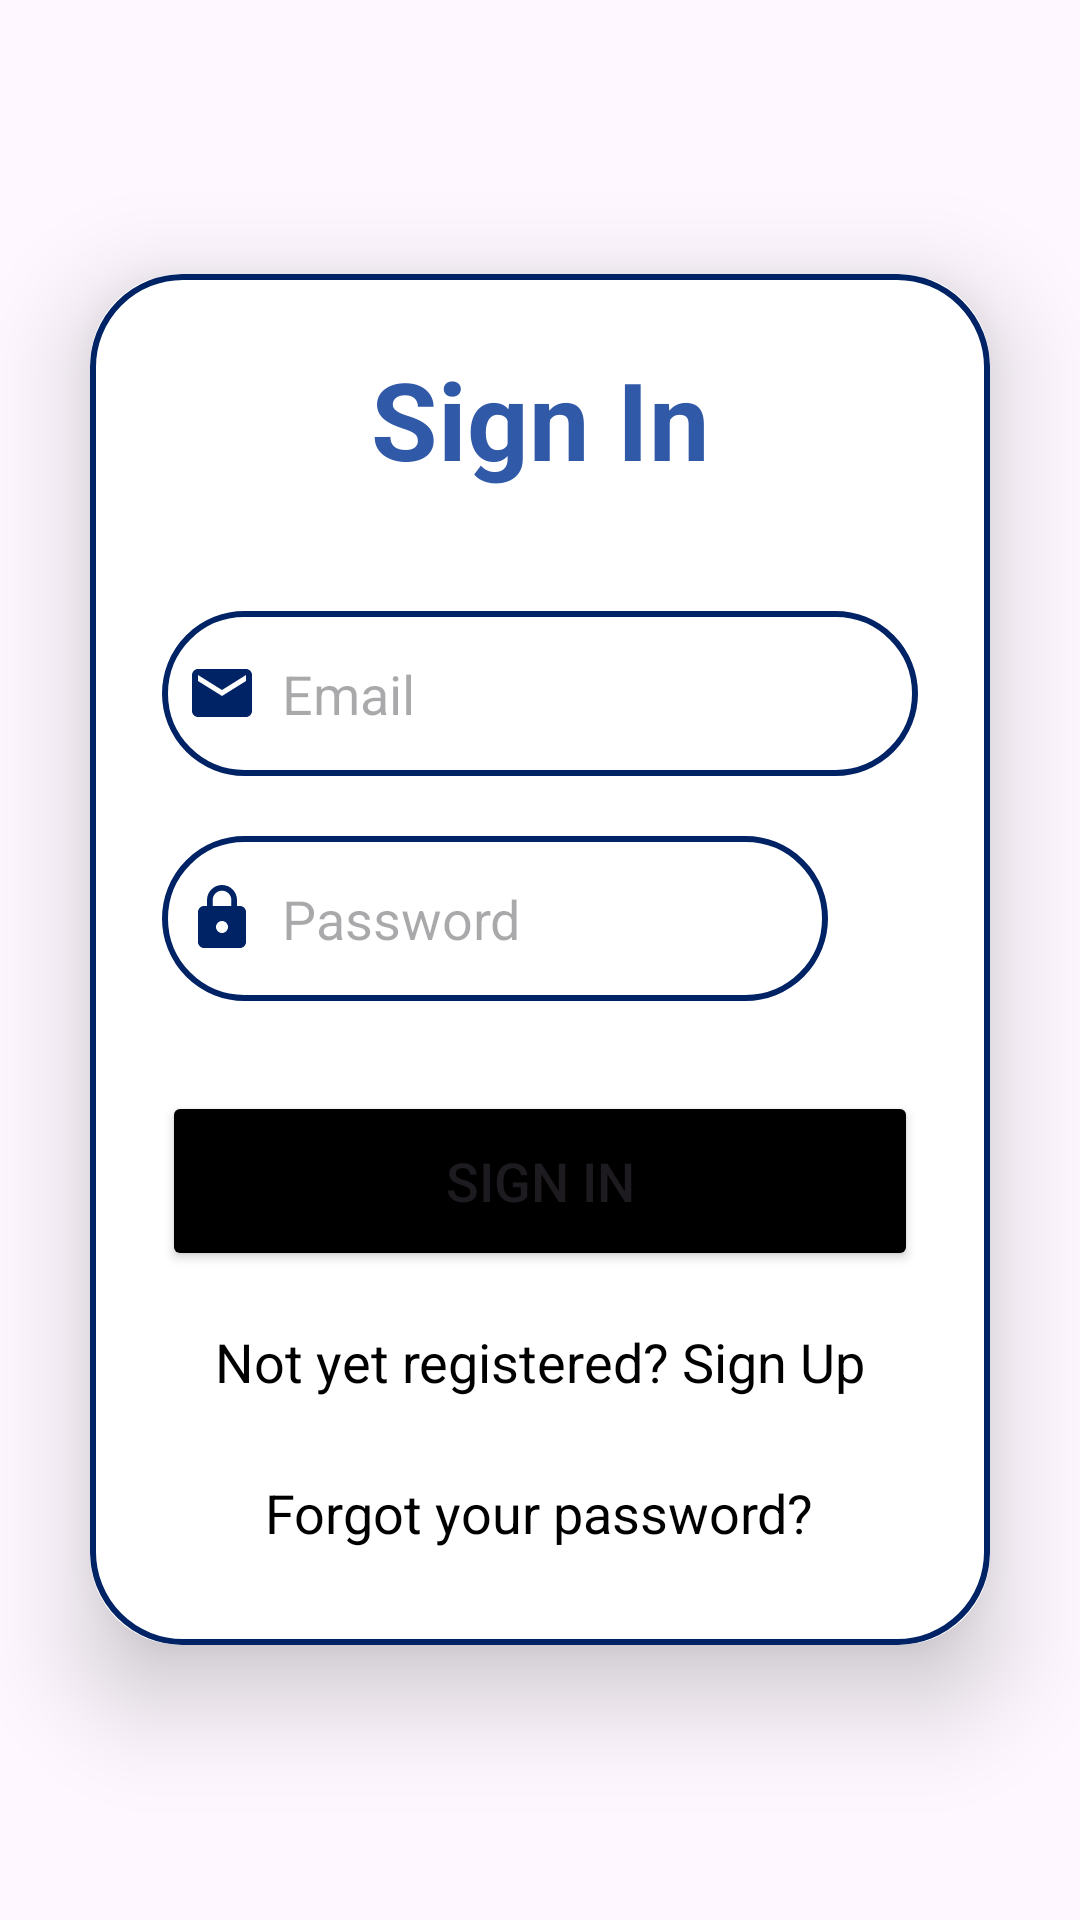

Produce the Android XML layout that renders to this screen, including the resource entries it uses.
<!-- AndroidManifest.xml: application theme Theme.CarCare -->
<!-- res/layout/activity_sign_in.xml -->
<?xml version="1.0" encoding="utf-8"?>
<LinearLayout
    xmlns:android="http://schemas.android.com/apk/res/android"
    xmlns:app="http://schemas.android.com/apk/res-auto"
    xmlns:tools="http://schemas.android.com/tools"
    android:layout_width="match_parent"
    android:layout_height="match_parent"
    android:orientation="vertical"
    android:gravity="center"
    android:background="@drawable/background"
    tools:context=".SignInActivity">

    <androidx.cardview.widget.CardView
        android:layout_width="match_parent"
        android:layout_height="wrap_content"
        android:layout_margin="30dp"
        app:cardCornerRadius="30dp"
        app:cardElevation="20dp">

        <LinearLayout
            android:layout_width="match_parent"
            android:layout_height="wrap_content"
            android:orientation="vertical"
            android:layout_gravity="center_horizontal"
            android:padding="24dp"
            android:background="@drawable/edittext_bkg">

            <TextView
                android:layout_width="match_parent"
                android:layout_height="wrap_content"
                android:text="Sign In"
                android:textAlignment="center"
                android:textColor="#3059A8"
                android:textSize="36sp"
                android:textStyle="bold" />

            <EditText
                android:layout_width="match_parent"
                android:layout_height="55dp"
                android:id="@+id/signIn_email"
                android:background="@drawable/edittext_bkg"
                android:layout_marginTop="40dp"
                android:padding="8dp"
                android:hint="Email"
                android:drawableLeft="@drawable/baseline_email_24"
                android:drawablePadding="8dp"
                android:textColor="@color/black"/>

            <LinearLayout
                android:layout_width="match_parent"
                android:layout_height="wrap_content"
                android:orientation="horizontal"
                android:layout_marginTop="20dp">

                <EditText
                    android:id="@+id/signIn_password"
                    android:layout_width="0dp"
                    android:layout_weight="1"
                    android:layout_height="55dp"
                    android:background="@drawable/edittext_bkg"
                    android:drawableLeft="@drawable/baseline_lock_24"
                    android:drawablePadding="8dp"
                    android:hint="Password"
                    android:inputType="textPassword"
                    android:padding="8dp"
                    android:textColor="@color/black" />

                <ImageView
                    android:id="@+id/login_show_hide_pwd"
                    android:layout_width="30dp"
                    android:layout_height="32dp"
                    android:layout_gravity="center_vertical"/>

            </LinearLayout>

            <Button
                android:layout_width="match_parent"
                android:layout_height="60dp"
                android:text="Sign In"
                android:id="@+id/signin_button"
                android:textSize="18sp"
                android:layout_marginTop="30dp"
                android:backgroundTint="@color/black"
                app:cornerRadius="20dp"/>

            <TextView
                android:layout_width="wrap_content"
                android:layout_height="wrap_content"
                android:id="@+id/signupRedirectText"
                android:text="Not yet registered? Sign Up"
                android:layout_gravity="center"
                android:padding="8dp"
                android:layout_marginTop="10dp"
                android:textColor="@color/black"
                android:textSize="18sp"/>

            <TextView
                android:layout_width="wrap_content"
                android:layout_height="wrap_content"
                android:id="@+id/forgotPassword"
                android:text="Forgot your password?"
                android:layout_gravity="center"
                android:padding="8dp"
                android:layout_marginTop="10dp"
                android:textColor="@color/black"
                android:textSize="18sp"/>

        </LinearLayout>

    </androidx.cardview.widget.CardView>

</LinearLayout>
<!-- resources referenced by this layout -->
<resources>
  <color name="black">#FF000000</color>
  <!-- drawable baseline_email_24 (drawable) -->
  <vector android:height="24dp" android:tint="#002366"
      android:viewportHeight="24" android:viewportWidth="24"
      android:width="24dp" xmlns:android="http://schemas.android.com/apk/res/android">
      <path android:fillColor="@android:color/white" android:pathData="M20,4L4,4c-1.1,0 -1.99,0.9 -1.99,2L2,18c0,1.1 0.9,2 2,2h16c1.1,0 2,-0.9 2,-2L22,6c0,-1.1 -0.9,-2 -2,-2zM20,8l-8,5 -8,-5L4,6l8,5 8,-5v2z"/>
  </vector>
  <!-- drawable baseline_lock_24 (drawable) -->
  <vector android:height="24dp" android:tint="#002366"
      android:viewportHeight="24" android:viewportWidth="24"
      android:width="24dp" xmlns:android="http://schemas.android.com/apk/res/android">
      <path android:fillColor="@android:color/white" android:pathData="M18,8h-1L17,6c0,-2.76 -2.24,-5 -5,-5S7,3.24 7,6v2L6,8c-1.1,0 -2,0.9 -2,2v10c0,1.1 0.9,2 2,2h12c1.1,0 2,-0.9 2,-2L20,10c0,-1.1 -0.9,-2 -2,-2zM12,17c-1.1,0 -2,-0.9 -2,-2s0.9,-2 2,-2 2,0.9 2,2 -0.9,2 -2,2zM15.1,8L8.9,8L8.9,6c0,-1.71 1.39,-3.1 3.1,-3.1 1.71,0 3.1,1.39 3.1,3.1v2z"/>
  </vector>
  <!-- drawable edittext_bkg (drawable) -->
  <?xml version="1.0" encoding="utf-8"?>
  <shape xmlns:android="http://schemas.android.com/apk/res/android"
      android:shape="rectangle">
  
      <solid
          android:color="@color/white"/>
      <corners
          android:radius="30dp"/>
      <stroke
          android:color="@color/royalBlue"
          android:width="2dp"/>
  
  
  </shape>
  <style name="Theme.CarCare" parent="Base.Theme.CarCare" />
  <color name="white">#FFFFFFFF</color>
  <color name="royalBlue">#002366</color>
  <style name="Base.Theme.CarCare" parent="Theme.Material3.DayNight.NoActionBar">
          
          
      </style>
</resources>
